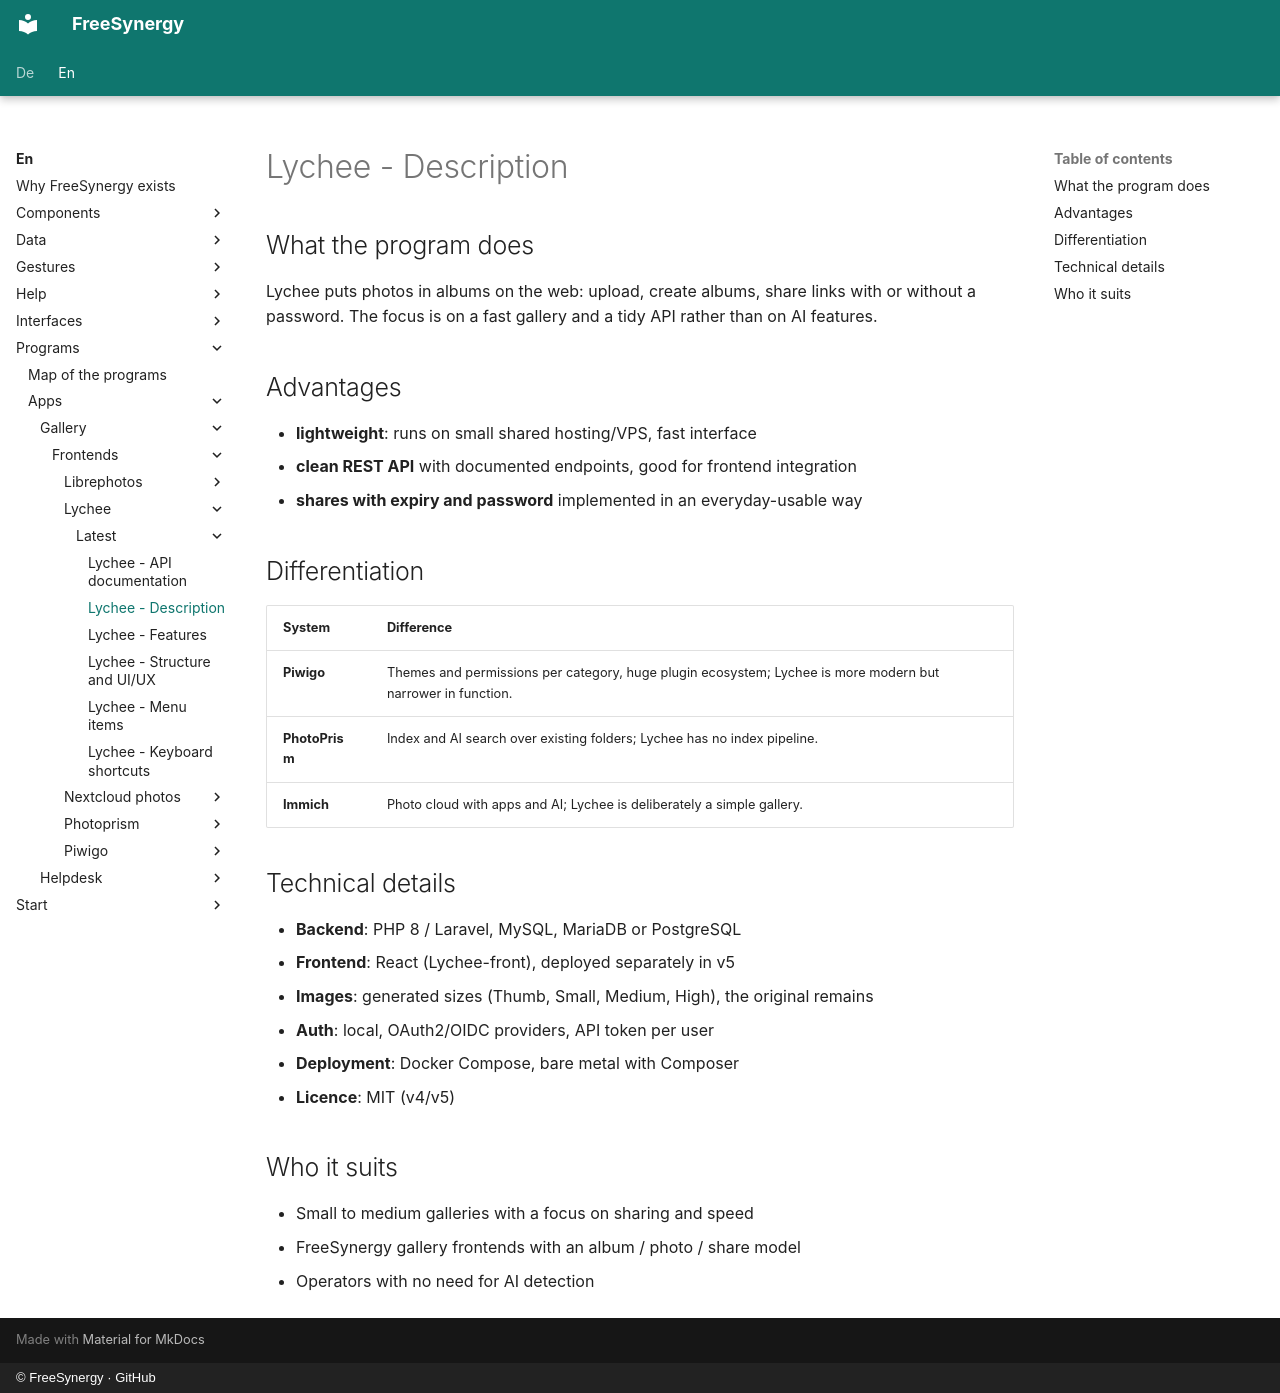

repository: FreeSynergy/fs-documentation · page: en/programs/apps/gallery/frontends/lychee/latest/description/index.html · generator: mkdocs · copyright: © FreeSynergy · GitHub

# Lychee - Description

## What the program does

Lychee puts photos in albums on the web: upload, create albums, share links with or without a password. The focus is on a fast gallery and a tidy API rather than on AI features.

## Advantages

- **lightweight**: runs on small shared hosting/VPS, fast interface
- **clean REST API** with documented endpoints, good for frontend integration
- **shares with expiry and password** implemented in an everyday-usable way

## Differentiation

| System | Difference |
|--------|------------|
| **Piwigo** | Themes and permissions per category, huge plugin ecosystem; Lychee is more modern but narrower in function. |
| **PhotoPrism** | Index and AI search over existing folders; Lychee has no index pipeline. |
| **Immich** | Photo cloud with apps and AI; Lychee is deliberately a simple gallery. |

## Technical details

- **Backend**: PHP 8 / Laravel, MySQL, MariaDB or PostgreSQL
- **Frontend**: React (Lychee-front), deployed separately in v5
- **Images**: generated sizes (Thumb, Small, Medium, High), the original remains
- **Auth**: local, OAuth2/OIDC providers, API token per user
- **Deployment**: Docker Compose, bare metal with Composer
- **Licence**: MIT (v4/v5)

## Who it suits

- Small to medium galleries with a focus on sharing and speed
- FreeSynergy gallery frontends with an album / photo / share model
- Operators with no need for AI detection
